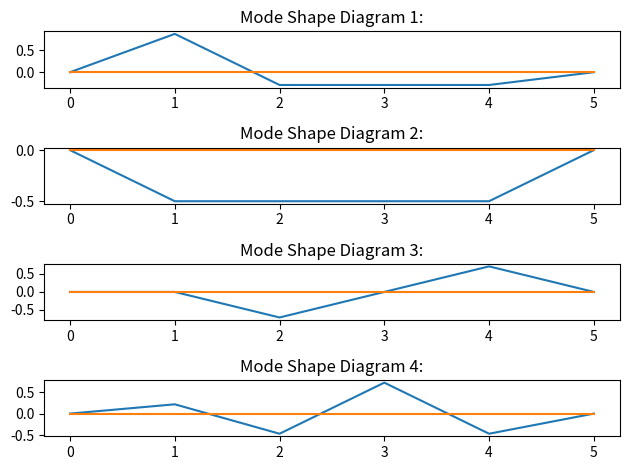

Here is the Python script that generated this plot:
import matplotlib.pyplot as plt
import numpy as np
import sympy as sp


def Theoretical_Solve(K, M, plot_flag=False):
    """
    理论解求解函数，使用NUMPY库内置特征值函数求解特征向量，
    并使用施密特正交化使得各阶模态正交
    :param K: 刚度矩阵
    :param M: 质量矩阵
    :param plot_flag: 绘图开关，默认False关闭
    :return: 正交化后的模态矩阵及固有频率
    """

    # 求解各阶模态及固有频率
    eigen_matrix = M.inv() * K
    eigen_matrix = np.array(eigen_matrix, dtype=float)

    eigen_vals, eigen_vectors = np.linalg.eig(eigen_matrix)

    eigen_vals = np.sqrt(eigen_vals)
    eigen_vals = np.sort(eigen_vals)


    # 结果可视化
    if plot_flag:
        print("\n#####################\n"
              "# Theoretical Solve #\n"
              "#####################\n")
        print("Modal Matrix After Orthogonalization:")
        # 对模态进行施密特正交化
        sp.pprint(_gram_schmidt(eigen_vectors))
        print("\nMain Frequency:")
        sp.pprint(list(eigen_vals))
        
        plot_mode_shape_diagram(eigen_vectors)

    return eigen_vectors, eigen_vals


def plot_mode_shape_diagram(phi):
    """
    绘制各阶模态的振型图
    :param phi: 模态矩阵
    :return:
    """
    phi = np.array(phi)
    fig, axs = plt.subplots(phi.shape[1])
    for i in range(phi.shape[1]):
        x = range(phi.shape[0] + 2)
        y = phi[:, i].tolist()
        y = [0] + y + [0]
        axs[i].plot(x, y)
        axs[i].plot([0, len(x) - 1], [0, 0])
        axs[i].set_title(f'Mode Shape Diagram {i + 1}:')

    plt.tight_layout()
    plt.show()


def Matrix_Iteration(K, M, phi=[], error=1e-5, epoch_num=15):
    """
    矩阵迭代法求解函数，通过假设模态矩阵进行迭代，
    逐步收敛至真实模态
    :param K: 刚度矩阵
    :param M: 质量矩阵
    :param phi: 假设模态，默认为全一矩阵
    :param error: 精度控制，默认为1e-5
    :param epoch_num: 迭代次数控制，默认为15次
    :return:
    """

    # 初始化假设模态，此处为全一矩阵
    if phi == []:
        phi = sp.ones(M.shape[0], M.shape[1])
        # phi = sp.randMatrix(r=M.shape[0], c=M.shape[1])

    # 初始化各参数容器
    iiter = sp.zeros(1, M.shape[0])
    omega = sp.zeros(1, M.shape[0])
    lamda = sp.zeros(1, M.shape[0])

    # 判断是否可逆
    if _is_full_rank(K):
        F = K.inv()
    else:
        print("Matrix K is NOT invertible")
        return

    # 计算动力矩阵
    D = F * M

    # 矩阵叠加法
    for i in range(M.shape[0]):
        phi_i = phi[:, i]
        if i > 0:
            phi_1 = sp.Matrix(phi[:, [i - 1]])
            lamda_1 = sp.Matrix([lamda[i - 1]])
            m_p1 = phi_1.transpose() * M * phi_1
            D = D - (float(lamda_1[0]) / float(m_p1[0])) * phi_1 * phi_1.transpose() * M
        # sp.pprint(D)
        phi_i, omega_i, lamda_i, epoch_i = _iteration(D, phi_i, error, epoch_num)

        # 更新参数容器
        phi[:, i] = phi_i[:]
        omega[i] = omega_i
        lamda[i] = lamda_i
        iiter[i] = epoch_i

    # 结果可视化
    print("\n##########################\n"
          "# Matrix Iteration Solve #\n"
          "##########################\n")
    print("\nModel Matrix:")
    sp.pprint(phi)
    print("\nMain Frequency:")
    omega = list(omega)
    omega.sort()
    sp.pprint(omega)
    # plot_mode_shape_diagram(phi)
    print("\nEpoch Numbers:")
    sp.pprint(iiter)


def _iteration(D, phi_0, error, epoch_num):
    """
    矩阵迭代法中迭代函数
    :param D: 动力矩阵
    :param phi_0: 第i阶假设模态
    :param error: 误差控制
    :param epoch_num: 迭代次数控制
    :return: 迭代后的假设模态phi_i,第i阶固定频率omega_i,第i阶特征值lamda_i,总迭代次数epoch_i
    """

    # 初始化终止参数
    epoch = 1
    e = 1e5

    # 矩阵迭代
    while e >= error and epoch_num >= epoch:
        maximum_0 = max(abs(phi_0))
        phi_1 = D * phi_0
        maximum_1 = max(abs(phi_1))
        phi_1 = phi_1 / maximum_1
        e = np.linalg.norm((phi_1 - phi_0), ord=1)
        phi_0 = phi_1
        epoch += 1
    phi_1 = phi_1 * maximum_1
    lamda = float(phi_1[-1] / (phi_0 * maximum_0)[-1])
    omega = np.sqrt(1 / lamda)
    return phi_0, omega, lamda, epoch


def _is_full_rank(M):
    """
    判断矩阵是否正交
    :param M: 待判断矩阵
    :return: 布尔值
    """
    M = np.array(M, dtype=np.float64)
    if np.linalg.matrix_rank(M) == M.shape[0]:
        return True
    else:
        return False


def Sub_Space_Matrix_Iteration(K: sp.Matrix, M: sp.Matrix, D: sp.Matrix = sp.Matrix([]),
                               phi: sp.Matrix = sp.Matrix([]), last_phi: sp.Matrix = sp.Matrix([]),
                               omega: sp.Matrix = sp.Matrix([]), r=None, error=1e-3, epoch_num=30):
    """
    子空间迭代法，给出假设模态，通过递推的方式迭代，
    从而逼近真实模态
    :param K: 刚度矩阵
    :param M: 质量矩阵
    :param D: 动力矩阵，默认为空，仅用于迭代过程传递参数
    :param phi: 假设模态，默认为空
    :param last_phi: 上一次迭代中的模态
    :param omega: 固有频率
    :param r: 假设模态的阶数，默认为n-1阶
    :param error: 误差控制，默认为1e-3
    :param epoch_num: 迭代次数控制，默认为30次
    :return:
    """

    if last_phi == sp.Matrix([]):
        _phi = sp.Matrix([])
    else:
        _phi = phi - last_phi

    # 递推终止条件判断
    if epoch_num == 0:

        print("\n####################################\n"
              "# Sub Space Matrix Iteration Solve #"
              "\n####################################\n")
        print("Model Matrix: ")
        sp.pprint(last_phi)
        print("\nOut of epoch_num")
        print("\nMain Frequency:")
        sp.pprint(list(omega))

        # plot_mode_shape_diagram(last_phi)
        
        return last_phi
    elif _phi != sp.Matrix([]) and _phi.norm(1) <= error:
        print("\n####################################\n"
              "# Sub Space Matrix Iteration Solve #"
              "\n####################################\n")
        print("Model Matrix: ")
        sp.pprint(last_phi)
        print(f"\nEpoch Numbers: {30 - epoch_num}")
        print("\nMain Frequency:")
        sp.pprint(list(omega))
        # plot_mode_shape_diagram(last_phi)
        return last_phi

    # 初始化假设模态
    if phi == sp.Matrix([]):
        if r == None:
            r = M.shape[0] - 1
        phi = sp.randMatrix(M.shape[0], r)
        # phi = sp.ones(M.shape[0], r)
        phi = _to_1(phi)
        last_phi = phi.copy()

    if D == sp.Matrix([]):
        if _is_full_rank(K):
            F = K.inv()
            D = F * M
        else:
            print("Matrix K is NOT invertible")
            return

    # 更新迭代参数
    last_phi = phi.copy()
    phi = D * phi
    phi = _gram_schmidt(phi)
    _K = phi.transpose() * K * phi
    _M = phi.transpose() * M * phi

    # 求解缩减后的理论解
    _phi, omega = Theoretical_Solve(_K, _M)
    phi = phi * _phi
    phi = _to_1(phi)

    # 子空间迭代
    phi = Sub_Space_Matrix_Iteration(K, M, D, phi, last_phi, omega, r, error, epoch_num - 1)


def _to_1(M):
    """
    归一化函数，将传入矩阵进行归一化
    :param M: 待归一化矩阵
    :return: 归一化后的矩阵
    """
    M = np.array(M, dtype=np.float32)
    M = M / np.max(np.abs(M), axis=0)
    M = sp.Matrix(M)
    return M


def _gram_schmidt(matrix):
    """
    施密特正交化，将矩阵进行正交化
    :param matrix: 待正交化矩阵
    :return: 正交化后矩阵
    """
    matrix = np.array(matrix, dtype=float)
    num_rows, num_cols = matrix.shape
    orthogonal_matrix = np.zeros((num_rows, num_cols))
    orthogonal_matrix[:, 0] = matrix[:, 0] / np.linalg.norm(matrix[:, 0])

    # 对剩余的向量进行施密特正交化
    for i in range(1, num_cols):
        projection = np.zeros(num_rows)
        for j in range(i):
            projection += np.dot(matrix[:, i], orthogonal_matrix[:, j]) * orthogonal_matrix[:, j]

        orthogonal_matrix[:, i] = matrix[:, i] - projection

        # 单位化正交向量
        orthogonal_matrix[:, i] /= np.linalg.norm(orthogonal_matrix[:, i])
    orthogonal_matrix = orthogonal_matrix / np.max(orthogonal_matrix, axis=0)
    orthogonal_matrix = sp.Matrix(orthogonal_matrix)
    return orthogonal_matrix


if __name__ == '__main__':
    """
    M = sp.Matrix([[1, 0], [0, 2]])
    K = sp.Matrix([[2, -1], [-1, 3]])
    """
    M = sp.Matrix([[1, 0, 0, 0],
                   [0, 1, 0, 0],
                   [0, 0, 1, 0],
                   [0, 0, 0, 1]])
    K = sp.Matrix([[4, -1, -1, -1],
                   [-1, 3, -1, 0],
                   [-1, -1, 4, -1],
                   [-1, 0, -1, 3]])
    """
    M = sp.Matrix([[1, 0, 0],
                   [0, 1, 0],
                   [0, 0, 2]])
    K = sp.Matrix([[2, -1, 0],
                   [-1, 3, -2],
                   [0, -2, 2]])
    M = sp.Matrix([[1, 0, 0], [0, 2, 0], [0, 0, 1]])
    K = sp.Matrix([[1, -1, 0], [-1, 2, -1], [0, -1, 1]])
    """
    Theoretical_Solve(K, M, True)
    Matrix_Iteration(K, M)
    Sub_Space_Matrix_Iteration(K, M)
